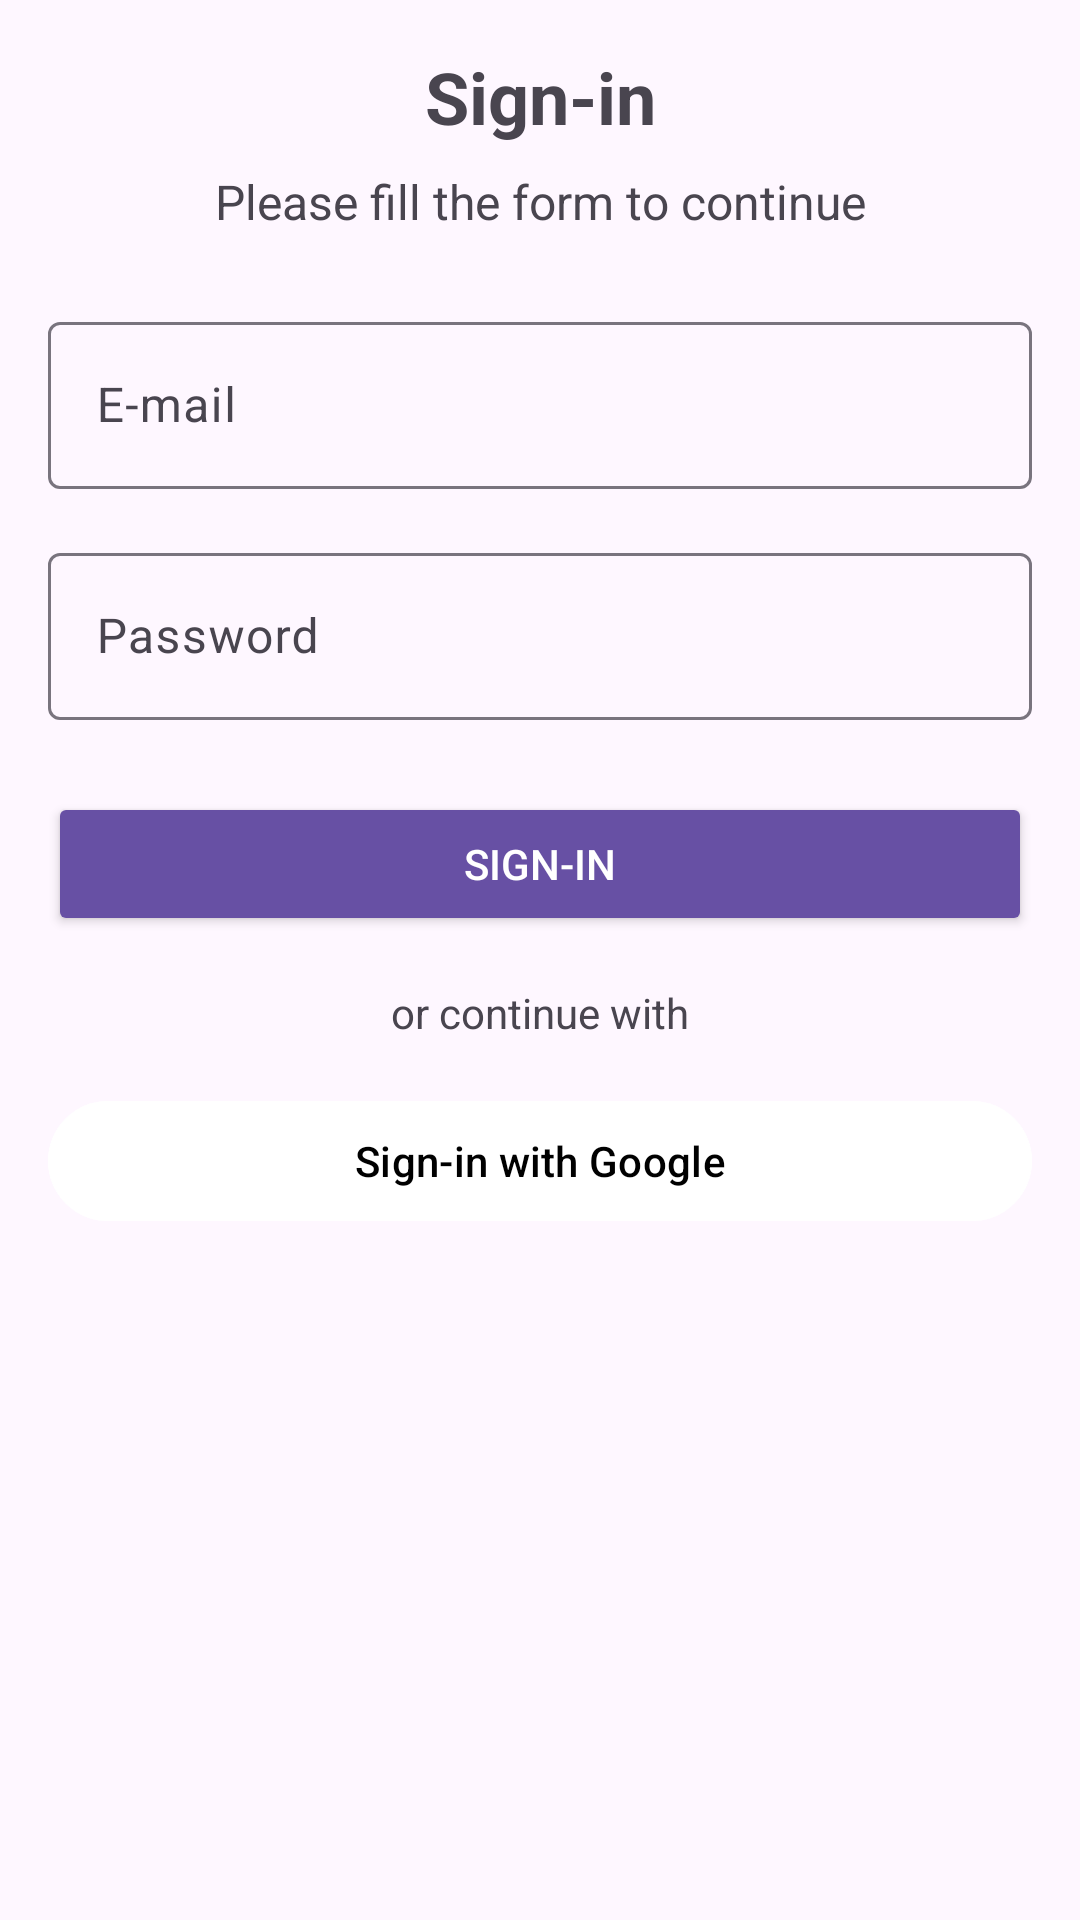

Android layout source for this screen:
<!-- AndroidManifest.xml: application theme Theme.ViewsProject -->
<!-- res/layout/fragment_sign_in.xml -->
<androidx.constraintlayout.widget.ConstraintLayout
    xmlns:android="http://schemas.android.com/apk/res/android"
    xmlns:app="http://schemas.android.com/apk/res-auto"
    android:layout_width="match_parent"
    android:layout_height="match_parent"
    android:padding="16dp">

    
    <TextView
        android:id="@+id/tvSignIn"
        android:layout_width="wrap_content"
        android:layout_height="wrap_content"
        android:text="Sign-in"
        android:textSize="24sp"
        android:textStyle="bold"
        app:layout_constraintTop_toTopOf="parent"
        app:layout_constraintStart_toStartOf="parent"
        app:layout_constraintEnd_toEndOf="parent"/>

    
    <TextView
        android:id="@+id/tvSubtitle"
        android:layout_width="wrap_content"
        android:layout_height="wrap_content"
        android:text="Please fill the form to continue"
        android:textSize="16sp"
        app:layout_constraintTop_toBottomOf="@id/tvSignIn"
        app:layout_constraintStart_toStartOf="parent"
        app:layout_constraintEnd_toEndOf="parent"
        android:layout_marginTop="8dp"/>

    
    <com.google.android.material.textfield.TextInputLayout
        android:id="@+id/emailInputLayout"
        android:layout_width="0dp"
        android:layout_height="wrap_content"
        android:hint="E-mail"
        app:layout_constraintTop_toBottomOf="@id/tvSubtitle"
        app:layout_constraintStart_toStartOf="parent"
        app:layout_constraintEnd_toEndOf="parent"
        android:layout_marginTop="24dp">

        <com.google.android.material.textfield.TextInputEditText
            android:id="@+id/etEmail"
            android:layout_width="match_parent"
            android:layout_height="wrap_content"
            android:inputType="textEmailAddress"/>
    </com.google.android.material.textfield.TextInputLayout>

    
    <com.google.android.material.textfield.TextInputLayout
        android:id="@+id/passwordInputLayout"
        android:layout_width="0dp"
        android:layout_height="wrap_content"
        android:hint="Password"
        app:layout_constraintTop_toBottomOf="@id/emailInputLayout"
        app:layout_constraintStart_toStartOf="parent"
        app:layout_constraintEnd_toEndOf="parent"
        android:layout_marginTop="16dp">

        <com.google.android.material.textfield.TextInputEditText
            android:id="@+id/etPassword"
            android:layout_width="match_parent"
            android:layout_height="wrap_content"
            android:inputType="textPassword"/>
    </com.google.android.material.textfield.TextInputLayout>

    
    <Button
        android:id="@+id/btnSignIn"
        android:layout_width="0dp"
        android:layout_height="wrap_content"
        android:text="Sign-in"
        android:backgroundTint="?attr/colorPrimary"
        android:textColor="@android:color/white"
        app:layout_constraintTop_toBottomOf="@id/passwordInputLayout"
        app:layout_constraintStart_toStartOf="parent"
        app:layout_constraintEnd_toEndOf="parent"
        android:layout_marginTop="24dp"/>

    
    <TextView
        android:id="@+id/tvOrContinueWith"
        android:layout_width="wrap_content"
        android:layout_height="wrap_content"
        android:text="or continue with"
        android:textSize="14sp"
        app:layout_constraintTop_toBottomOf="@id/btnSignIn"
        app:layout_constraintStart_toStartOf="parent"
        app:layout_constraintEnd_toEndOf="parent"
        android:layout_marginTop="16dp"/>

    
    <com.google.android.material.button.MaterialButton
        android:id="@+id/btnGoogleSignIn"
        android:layout_width="0dp"
        android:layout_height="wrap_content"
        android:text="Sign-in with Google"
        android:textColor="@android:color/black"
        android:icon="@drawable/img"
        app:iconPadding="8dp"
        app:layout_constraintTop_toBottomOf="@id/tvOrContinueWith"
        app:layout_constraintStart_toStartOf="parent"
        app:layout_constraintEnd_toEndOf="parent"
        android:layout_marginTop="16dp"
        android:backgroundTint="@android:color/white"/>

</androidx.constraintlayout.widget.ConstraintLayout>
<!-- resources referenced by this layout -->
<resources>
  <!-- drawable img: png bitmap (drawable, 51883 bytes) -->
  <style name="Theme.ViewsProject" parent="Base.Theme.ViewsProject" />
  <style name="Base.Theme.ViewsProject" parent="Theme.Material3.DayNight.NoActionBar">
          
          
      </style>
</resources>
